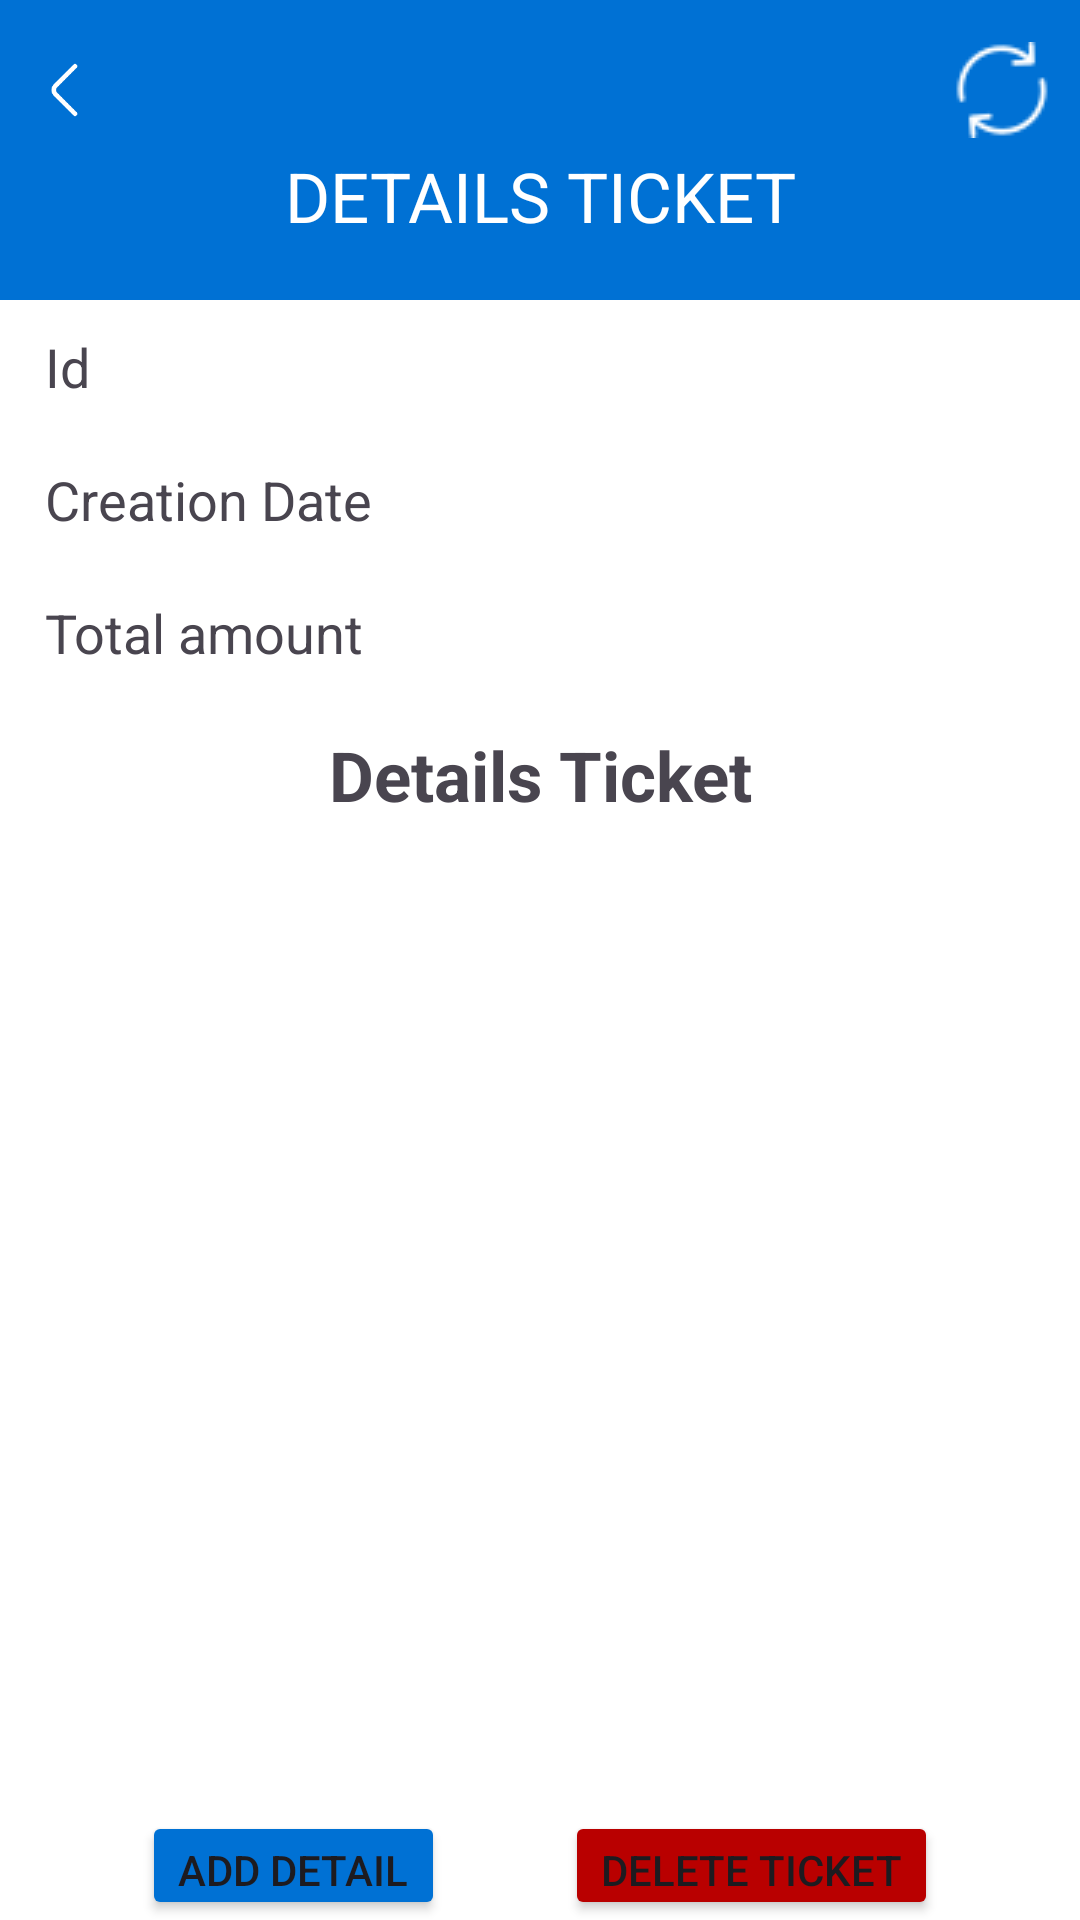

Layout XML and referenced resources for this Android screen:
<!-- AndroidManifest.xml: application theme Theme.TicketsRRM -->
<!-- res/layout/activity_detail_ticket.xml -->
<?xml version="1.0" encoding="utf-8"?>
<androidx.constraintlayout.widget.ConstraintLayout xmlns:android="http://schemas.android.com/apk/res/android"
    xmlns:app="http://schemas.android.com/apk/res-auto"
    xmlns:tools="http://schemas.android.com/tools"
    android:layout_width="match_parent"
    android:layout_height="match_parent"
    tools:context=".activities.DetailTicketActivity">

    <LinearLayout
        android:layout_width="match_parent"
        android:layout_height="match_parent"
        android:background="#0071D4"
        android:orientation="vertical"
        tools:layout_editor_absoluteX="1dp"
        tools:layout_editor_absoluteY="1dp">

        <LinearLayout
            android:layout_width="match_parent"
            android:layout_height="wrap_content"
            android:orientation="horizontal">

            <ImageView
                android:id="@+id/ivBack"
                android:layout_width="wrap_content"
                android:layout_height="40dp"
                android:layout_marginStart="10dp"
                android:layout_marginTop="10dp"
                app:srcCompat="@drawable/back_icon" />


        </LinearLayout>

        <LinearLayout
            android:layout_width="match_parent"
            android:layout_height="50dp"
            android:orientation="vertical">


            <TextView
                android:layout_width="match_parent"
                android:layout_height="wrap_content"
                android:gravity="center"
                android:text="DETAILS TICKET"
                android:textColor="@color/white"
                android:textSize="23sp" />

        </LinearLayout>

        <LinearLayout
            android:layout_width="match_parent"
            android:layout_height="wrap_content"
            android:background="@color/white"
            android:orientation="vertical">

            <TextView
                android:id="@+id/tvId"
                android:layout_width="match_parent"
                android:layout_height="wrap_content"
                android:layout_marginVertical="10dp"
                android:layout_marginStart="15dp"
                android:text="Id"
                android:textSize="18sp" />

            <TextView
                android:id="@+id/tvCreationDate"
                android:layout_width="match_parent"
                android:layout_height="wrap_content"
                android:layout_marginVertical="10dp"
                android:layout_marginStart="15dp"
                android:text="Creation Date"
                android:textSize="18sp" />

            <TextView
                android:id="@+id/tvTotalAmount"
                android:layout_width="match_parent"
                android:layout_height="wrap_content"
                android:layout_marginVertical="10dp"
                android:layout_marginStart="15dp"
                android:text="Total amount"
                android:textSize="18sp" />

            <TextView
                android:layout_width="match_parent"
                android:layout_height="wrap_content"
                android:layout_marginVertical="10dp"
                android:gravity="center"
                android:text="Details Ticket"
                android:textSize="23sp"
                android:textStyle="bold" />

            <ListView
                android:id="@+id/lvDetailsTicketList"
                android:layout_width="match_parent"
                android:layout_height="300dp"
                android:layout_marginHorizontal="20dp">

            </ListView>


        </LinearLayout>

        <LinearLayout
            android:layout_width="match_parent"
            android:layout_height="wrap_content"
            android:background="@color/white"
            android:gravity="center_horizontal"
            android:orientation="horizontal"
            android:paddingTop="20dp">


            <Button
                android:id="@+id/btnAdd"
                android:layout_width="wrap_content"
                android:layout_height="wrap_content"
                android:layout_marginHorizontal="20dp"
                android:backgroundTint="#0071D4"
                android:text="Add Detail" />


            <Button
                android:id="@+id/btnDelete"
                android:layout_width="wrap_content"
                android:layout_height="wrap_content"
                android:layout_marginHorizontal="20dp"
                android:backgroundTint="#B90000"
                android:text="Delete Ticket" />
        </LinearLayout>

        <LinearLayout
            android:layout_width="match_parent"
            android:layout_height="match_parent"
            android:background="@color/white"
            android:gravity="center"
            android:orientation="horizontal">

            <Button
                android:id="@+id/btnUpdate"
                android:layout_width="wrap_content"
                android:layout_height="wrap_content"
                android:layout_marginHorizontal="20dp"
                android:backgroundTint="#197F02"
                android:text="Update Ticket" />
        </LinearLayout>

    </LinearLayout>

    <ImageView
        android:id="@+id/ivResearch"
        android:layout_width="wrap_content"
        android:layout_height="40dp"
        android:layout_marginTop="10dp"
        android:layout_marginEnd="10dp"
        app:layout_constraintEnd_toEndOf="parent"
        app:layout_constraintTop_toTopOf="parent"
        app:srcCompat="@drawable/research" />
</androidx.constraintlayout.widget.ConstraintLayout>
<!-- resources referenced by this layout -->
<resources>
  <!-- drawable back_icon (drawable) -->
  <vector xmlns:android="http://schemas.android.com/apk/res/android"
      android:width="24dp"
      android:height="24dp"
      android:viewportWidth="24"
      android:viewportHeight="24">
    <path
        android:pathData="M15,19.92L8.48,13.4C7.71,12.63 7.71,11.37 8.48,10.6L15,4.08"
        android:strokeLineJoin="round"
        android:strokeWidth="1.5"
        android:fillColor="#00000000"
        android:strokeColor="#FFFFFF"
        android:strokeLineCap="round"/>
  </vector>
  <!-- drawable research: png bitmap (drawable, 779 bytes) -->
  <style name="Theme.TicketsRRM" parent="Base.Theme.TicketsRRM" />
  <style name="Base.Theme.TicketsRRM" parent="Theme.Material3.DayNight.NoActionBar">
          
          
      </style>
  <!-- not gathered from this repository: default colours our renderer supplied (Android Studio template values) -->
  <color name="white">#FFFFFFFF</color>
</resources>
